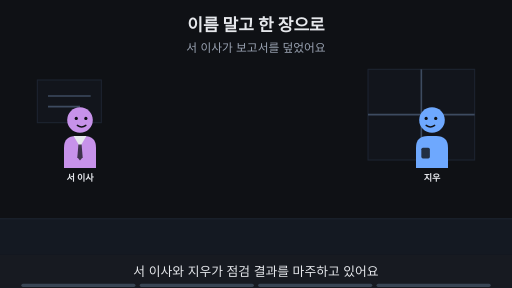
t = 0.00 s
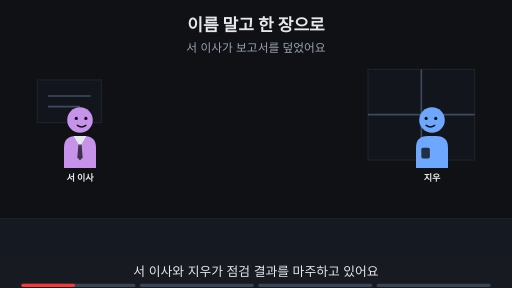
t = 1.88 s
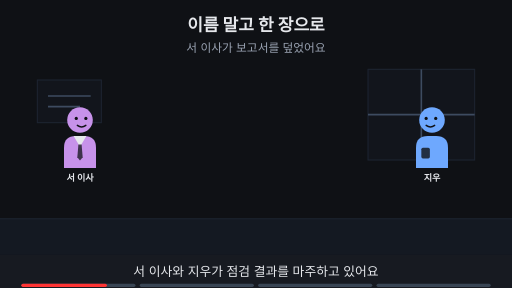
t = 3.00 s
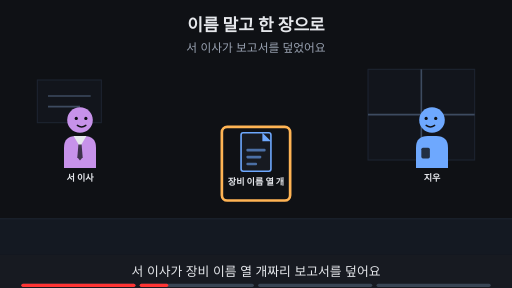
t = 5.00 s
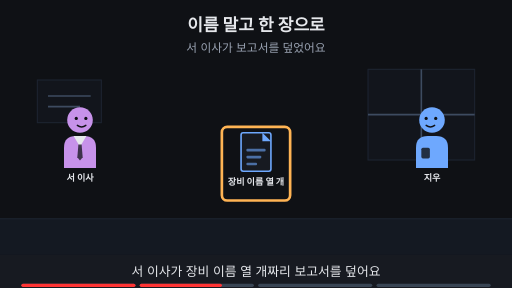
t = 6.88 s
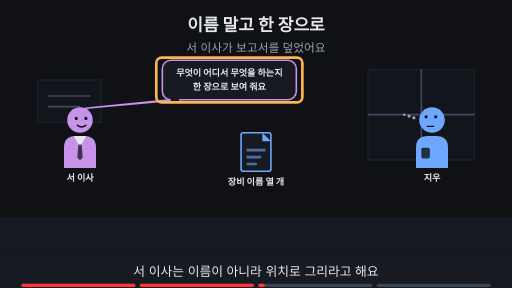
t = 8.24 s

The animated SVG that drew these frames (rendered in a browser with its animation timeline set to each time). Animation: 16 SMIL elements (animate=16); frames cover the first 8.24 s, repeats indefinitely.

<svg xmlns="http://www.w3.org/2000/svg" viewBox="0 0 960 540" width="960" height="540" font-family="-apple-system,'Apple SD Gothic Neo','Segoe UI',sans-serif">
<title>이름 말고 한 장으로</title>
<rect width="960" height="540" fill="#0f1115"/>
<text x="480" y="58" text-anchor="middle" font-size="32" font-weight="700" fill="#e6e8ec">이름 말고 한 장으로</text>
<text x="480" y="98" text-anchor="middle" font-size="22" fill="#9aa3b2">서 이사가 보고서를 덮었어요</text>
<rect x="0" y="410" width="960" height="68" fill="#141922"/><line x1="0" y1="410" x2="960" y2="410" stroke="#1d2431" stroke-width="2"/><rect x="690" y="130" width="200" height="170" fill="#12151c" stroke="#1d2431" stroke-width="2"/><line x1="790" y1="130" x2="790" y2="300" stroke="#3d4b60" stroke-width="3"/><line x1="690" y1="215" x2="890" y2="215" stroke="#3d4b60" stroke-width="3"/><rect x="70" y="150" width="120" height="80" fill="#12151c" stroke="#1d2431" stroke-width="2"/><line x1="90" y1="180" x2="170" y2="180" stroke="#3d4b60" stroke-width="3"/><line x1="90" y1="200" x2="150" y2="200" stroke="#3d4b60" stroke-width="3"/><g><g transform="translate(150,225) scale(1.0,1.0)"><path d="M-30 90 V52 Q-30 30 -8 30 H8 Q30 30 30 52 V90 Z" fill="#c792ea"/><polygon points="-12,30 12,30 0,50" fill="#e6e8ec"/><polygon points="-3,46 3,46 5,70 0,76 -5,70" fill="#0f1115" fill-opacity="0.75"/><circle r="24" fill="#c792ea"/><circle cx="-7" cy="-3" r="3" fill="#0f1115"/><circle cx="11" cy="-3" r="3" fill="#0f1115"/><path d="M-5 10 Q3 16 11 10" fill="none" stroke="#0f1115" stroke-width="2.6" stroke-linecap="round"/></g><text x="150" y="339.0" text-anchor="middle" font-size="17" font-weight="700" fill="#e6e8ec">서 이사</text></g><g opacity="1"><animate attributeName="opacity" values="1;1;0;0" keyTimes="0;0.485;0.500;1" dur="16s" repeatCount="indefinite"/><g transform="translate(810,225) scale(-1.0,1.0)"><path d="M-30 90 V52 Q-30 30 -8 30 H8 Q30 30 30 52 V90 Z" fill="#6ea8fe"/><rect x="4" y="52" width="16" height="20" rx="3" fill="#0f1115" fill-opacity="0.8"/><circle r="24" fill="#6ea8fe"/><circle cx="-7" cy="-3" r="3" fill="#0f1115"/><circle cx="11" cy="-3" r="3" fill="#0f1115"/><path d="M-5 10 Q3 16 11 10" fill="none" stroke="#0f1115" stroke-width="2.6" stroke-linecap="round"/></g><text x="810" y="339.0" text-anchor="middle" font-size="17" font-weight="700" fill="#e6e8ec">지우</text></g><g opacity="0"><animate attributeName="opacity" values="0;0;1;1" keyTimes="0;0.500;0.515;1" dur="16s" repeatCount="indefinite"/><g transform="translate(810,225) scale(-1.0,1.0)"><path d="M-30 90 V52 Q-30 30 -8 30 H8 Q30 30 30 52 V90 Z" fill="#6ea8fe"/><rect x="4" y="52" width="16" height="20" rx="3" fill="#0f1115" fill-opacity="0.8"/><circle r="24" fill="#6ea8fe"/><circle cx="-7" cy="-6" r="3" fill="#0f1115"/><circle cx="11" cy="-6" r="3" fill="#0f1115"/><path d="M-3 12 H9" fill="none" stroke="#0f1115" stroke-width="2.6" stroke-linecap="round"/><circle cx="34" cy="-4" r="3.2" fill="#9aa3b2"/><circle cx="43" cy="-7" r="2.8000000000000003" fill="#9aa3b2"/><circle cx="52" cy="-10" r="2.4000000000000004" fill="#9aa3b2"/></g><text x="810" y="339.0" text-anchor="middle" font-size="17" font-weight="700" fill="#e6e8ec">지우</text></g><g opacity="0"><animate attributeName="opacity" values="0;0;1;1" keyTimes="0;0.250;0.265;1" dur="16s" repeatCount="indefinite"/><rect x="452" y="249" width="56" height="72" rx="4" fill="#171a21" stroke="#6ea8fe" stroke-width="3"/><polygon points="492,249 508,265 492,265" fill="#6ea8fe"/><rect x="462" y="279" width="36" height="5" rx="2" fill="#6ea8fe" fill-opacity="0.6"/><rect x="462" y="292" width="28" height="5" rx="2" fill="#6ea8fe" fill-opacity="0.6"/><rect x="462" y="305" width="20" height="5" rx="2" fill="#6ea8fe" fill-opacity="0.6"/><text x="480" y="347" text-anchor="middle" font-size="17" font-weight="700" fill="#e6e8ec">장비 이름 열 개</text></g><g opacity="0"><animate attributeName="opacity" values="0;0;1;1;0;0" keyTimes="0;0.250;0.265;0.485;0.500;1" dur="16s" repeatCount="indefinite"/><rect x="416" y="238" width="128" height="138" rx="10" fill="none" stroke="#ffb454" stroke-width="5"/></g><g opacity="0"><animate attributeName="opacity" values="0;0;1;1;0;0" keyTimes="0;0.500;0.515;0.735;0.750;1" dur="16s" repeatCount="indefinite"/><polygon points="318.39,187.0 338.39,187.0 160,203" fill="#171a21" stroke="#c792ea" stroke-width="3" stroke-linejoin="round"/><rect x="304.39" y="113.0" width="251.22" height="74" rx="16" fill="#171a21" stroke="#c792ea" stroke-width="3"/><line x1="320" y1="187" x2="336" y2="187" stroke="#171a21" stroke-width="5"/><text x="430" y="143.12" text-anchor="middle" font-size="17" font-weight="700" fill="#e6e8ec">무엇이 어디서 무엇을 하는지</text><text x="430" y="169.12" text-anchor="middle" font-size="17" font-weight="700" fill="#e6e8ec">한 장으로 보여 줘요</text></g><g opacity="0"><animate attributeName="opacity" values="0;0;1;1;0;0" keyTimes="0;0.500;0.515;0.735;0.750;1" dur="16s" repeatCount="indefinite"/><rect x="293.06" y="108.0" width="273.88" height="84" rx="10" fill="none" stroke="#ffb454" stroke-width="5"/></g><g opacity="0"><animate attributeName="opacity" values="0;0;1;1" keyTimes="0;0.750;0.765;1" dur="16s" repeatCount="indefinite"/><rect x="573" y="111" width="174" height="78" rx="39" fill="#171a21" stroke="#6ea8fe" stroke-width="3" stroke-dasharray="7 5"/><circle cx="734" cy="191" r="8" fill="#171a21" stroke="#6ea8fe" stroke-width="2.5"/><circle cx="759" cy="194" r="6" fill="#171a21" stroke="#6ea8fe" stroke-width="2.5"/><circle cx="783" cy="198" r="4" fill="#171a21" stroke="#6ea8fe" stroke-width="2.5"/><text x="660" y="143.48" text-anchor="middle" font-size="18" font-weight="700" fill="#e6e8ec">요청 하나를 올려</text><text x="660" y="169.48" text-anchor="middle" font-size="18" font-weight="700" fill="#e6e8ec">따라가 보자</text></g><g opacity="0"><animate attributeName="opacity" values="0;0;1;1" keyTimes="0;0.750;0.765;1" dur="16s" repeatCount="indefinite"/><text x="480" y="402" text-anchor="middle" font-size="16" fill="#9aa3b2">이 Page에서 알아볼 것</text><rect x="317" y="419" width="326" height="38" rx="19" fill="#ffb454" stroke="#ffb454" stroke-width="2"/><text x="480" y="445.92" text-anchor="middle" font-size="22" font-weight="700" fill="#0f1115">장치를 한 장의 지도에 놓으면?</text></g>
<rect x="0" y="478" width="960" height="62" fill="#171a21"/>
<g opacity="1"><animate attributeName="opacity" values="1;1;0;0" keyTimes="0;0.235;0.250;1" dur="16s" repeatCount="indefinite"/><text x="480" y="518" text-anchor="middle" font-size="24" fill="#e6e8ec">서 이사와 지우가 점검 결과를 마주하고 있어요</text></g>
<g opacity="0"><animate attributeName="opacity" values="0;0;1;1;0;0" keyTimes="0;0.250;0.265;0.485;0.500;1" dur="16s" repeatCount="indefinite"/><text x="480" y="518" text-anchor="middle" font-size="24" fill="#e6e8ec">서 이사가 장비 이름 열 개짜리 보고서를 덮어요</text></g>
<g opacity="0"><animate attributeName="opacity" values="0;0;1;1;0;0" keyTimes="0;0.500;0.515;0.735;0.750;1" dur="16s" repeatCount="indefinite"/><text x="480" y="518" text-anchor="middle" font-size="24" fill="#e6e8ec">서 이사는 이름이 아니라 위치로 그리라고 해요</text></g>
<g opacity="0"><animate attributeName="opacity" values="0;0;1;1" keyTimes="0;0.750;0.765;1" dur="16s" repeatCount="indefinite"/><text x="480" y="518" text-anchor="middle" font-size="24" fill="#e6e8ec">이 Page에서 지도 위에 요청을 올려 봐요</text></g>

<g aria-label="재생 진행 막대" data-stage-count="4"><g class="progress-segment" data-stage="1"><rect x="40" y="532" width="214" height="6" rx="3" fill="#394554"/><rect x="40" y="532" width="0" height="6" rx="3" fill="#ff3434"><animate attributeName="width" values="0;214;214" keyTimes="0;0.250000;1" dur="16s" repeatCount="indefinite"/></rect></g><g class="progress-segment" data-stage="2"><rect x="262" y="532" width="214" height="6" rx="3" fill="#394554"/><rect x="262" y="532" width="0" height="6" rx="3" fill="#ff3434"><animate attributeName="width" values="0;0;214;214" keyTimes="0;0.250000;0.500000;1" dur="16s" repeatCount="indefinite"/></rect></g><g class="progress-segment" data-stage="3"><rect x="484" y="532" width="214" height="6" rx="3" fill="#394554"/><rect x="484" y="532" width="0" height="6" rx="3" fill="#ff3434"><animate attributeName="width" values="0;0;214;214" keyTimes="0;0.500000;0.750000;1" dur="16s" repeatCount="indefinite"/></rect></g><g class="progress-segment" data-stage="4"><rect x="706" y="532" width="214" height="6" rx="3" fill="#394554"/><rect x="706" y="532" width="0" height="6" rx="3" fill="#ff3434"><animate attributeName="width" values="0;0;214" keyTimes="0;0.750000;1" dur="16s" repeatCount="indefinite"/></rect></g></g></svg>
